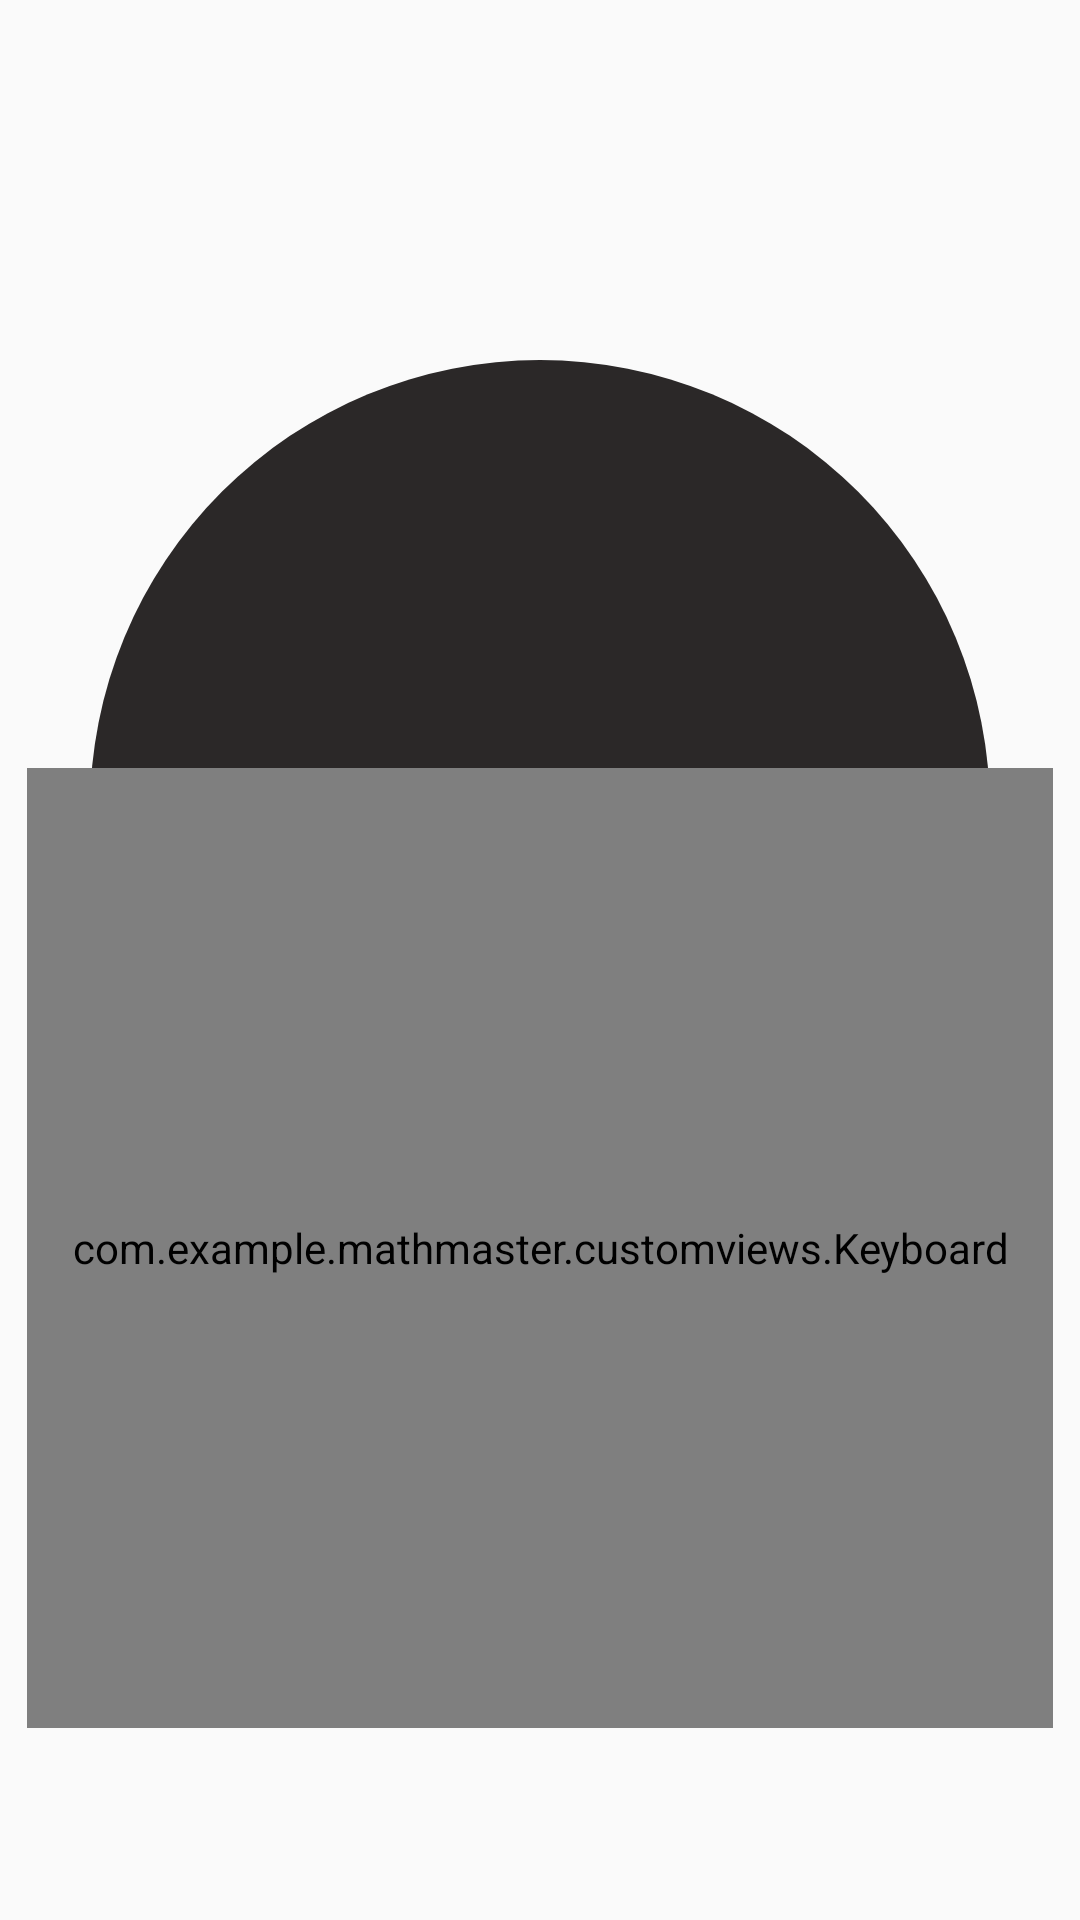

Produce the Android XML layout that renders to this screen, including the resource entries it uses.
<!-- AndroidManifest.xml: application theme Theme.MathMaster -->
<!-- res/layout/practice_game_activity.xml -->
<?xml version="1.0" encoding="utf-8"?>
<androidx.constraintlayout.widget.ConstraintLayout xmlns:android="http://schemas.android.com/apk/res/android"
    xmlns:app="http://schemas.android.com/apk/res-auto"
    xmlns:tools="http://schemas.android.com/tools"
    android:id="@+id/Parent"
    android:layout_width="match_parent"
    android:layout_height="match_parent">

    <TextView
        android:id="@+id/QuestionCounter"
        android:layout_width="wrap_content"
        android:layout_height="wrap_content"
        android:layout_marginTop="12dp"
        android:layout_marginEnd="12dp"
        android:gravity="center"
        android:text=""
        android:textSize="30sp"
        android:textStyle="bold"
        app:layout_constraintEnd_toEndOf="parent"
        app:layout_constraintTop_toTopOf="parent" />

    <TextView
        android:id="@+id/TimeCounter"
        style="@style/CounterStyle"
        android:layout_width="wrap_content"
        android:layout_height="wrap_content"
        android:text=""
        android:textStyle="bold"
        android:gravity="center"
        android:lineSpacingExtra="0dp"
        android:includeFontPadding="false"
        app:layout_constraintBottom_toBottomOf="parent"
        app:layout_constraintEnd_toEndOf="parent"
        app:layout_constraintStart_toStartOf="parent"
        app:layout_constraintTop_toTopOf="parent" />

    <TextView
        android:id="@+id/Equation"
        android:layout_width="0dp"
        android:layout_height="wrap_content"
        android:textAlignment="center"
        android:textSize="40sp"
        android:textStyle="bold"
        app:layout_constraintBottom_toTopOf="@+id/Keyboard"
        app:layout_constraintEnd_toEndOf="parent"
        app:layout_constraintStart_toStartOf="parent"
        app:layout_constraintTop_toTopOf="parent"
        app:layout_constraintWidth_percent="1" />

    <com.example.mathmaster.customviews.Keyboard
        android:id="@+id/Keyboard"
        android:layout_width="0dp"
        android:layout_height="0dp"
        android:layout_marginBottom="64dp"
        app:layout_constraintBottom_toBottomOf="parent"
        app:layout_constraintEnd_toEndOf="parent"
        app:layout_constraintHeight_percent="0.5"
        app:layout_constraintStart_toStartOf="parent"
        app:layout_constraintWidth_percent="0.95">

    </com.example.mathmaster.customviews.Keyboard>

</androidx.constraintlayout.widget.ConstraintLayout>
<!-- resources referenced by this layout -->
<resources>
  <style name="CounterStyle" parent="Widget.AppCompat.TextView">
          <item name="android:background">@drawable/counter_background</item>
          <item name="android:textColor">#FFFFFF</item>
          <item name="android:textSize">100sp</item>
          <item name="android:padding">12dp</item>
          <item name="android:layout_marginBottom">100dp</item>
          <item name="android:gravity">center</item>
      </style>
  <style name="Theme.MathMaster" parent="android:Theme.Material.Light.NoActionBar.Fullscreen" />
  <!-- drawable counter_background (drawable) -->
  <?xml version="1.0" encoding="utf-8"?>
  <shape xmlns:android="http://schemas.android.com/apk/res/android"
      android:shape="oval">
      <size
          android:width="300dp"
          android:height="300dp"/>
      <solid android:color="@color/DarkGrey" />
  </shape>
  <color name="DarkGrey">#2B2828</color>
</resources>
